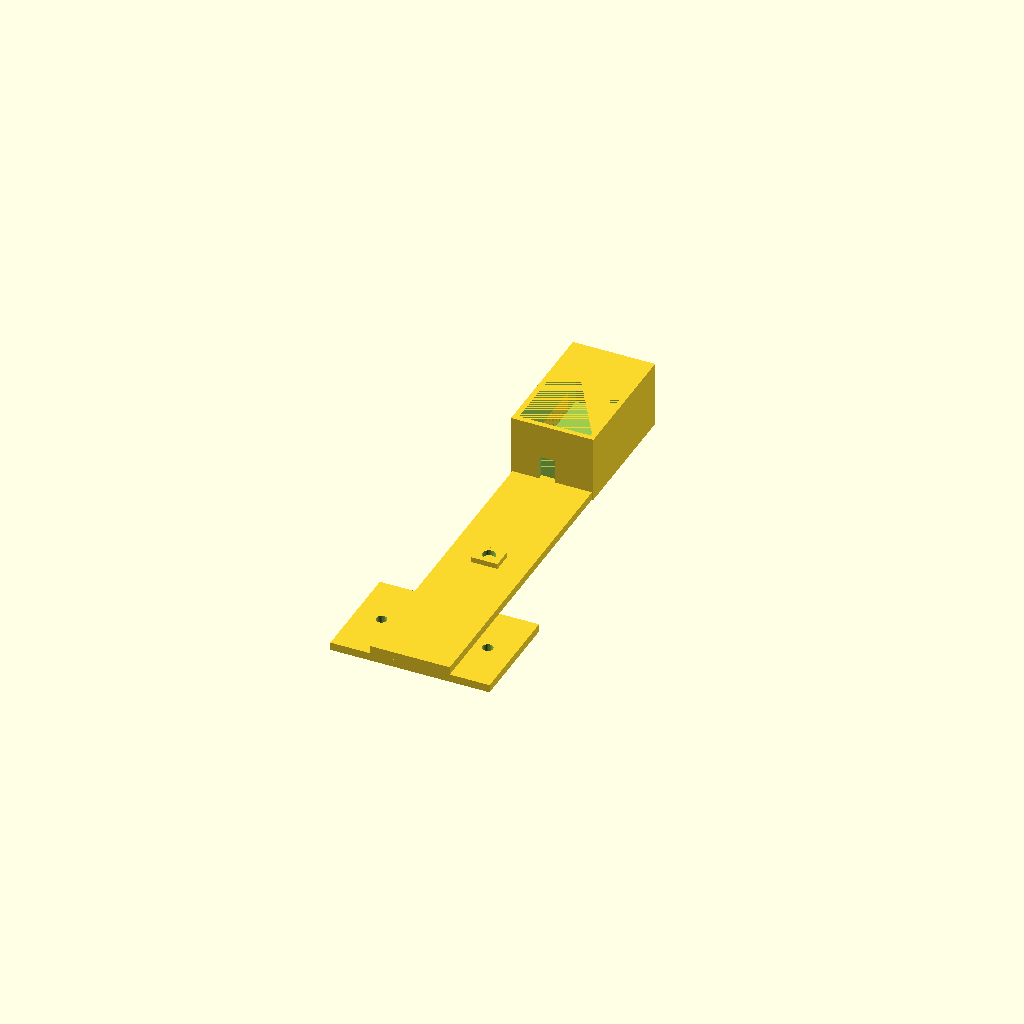
Cell 1: the model at its default parameters.
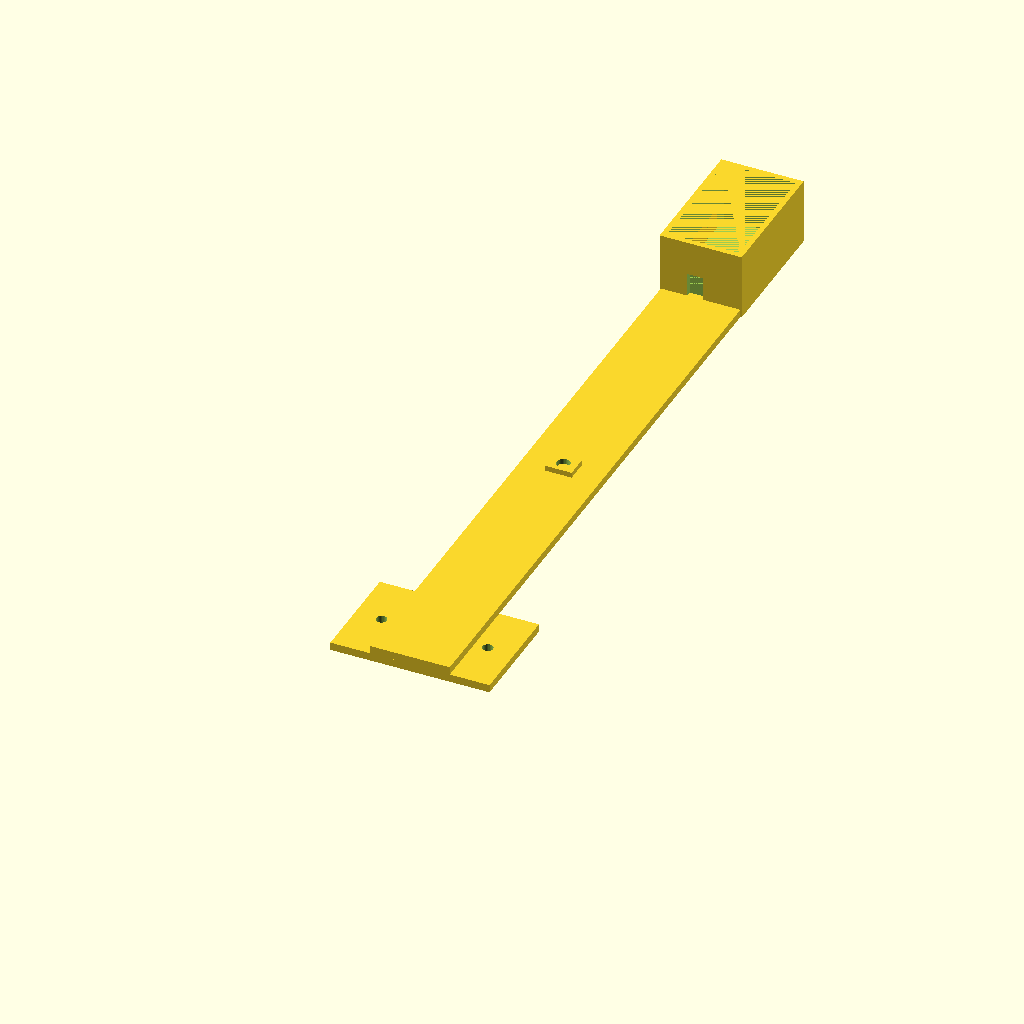
Cell 2: camera_distance = 240 (everything else at default).
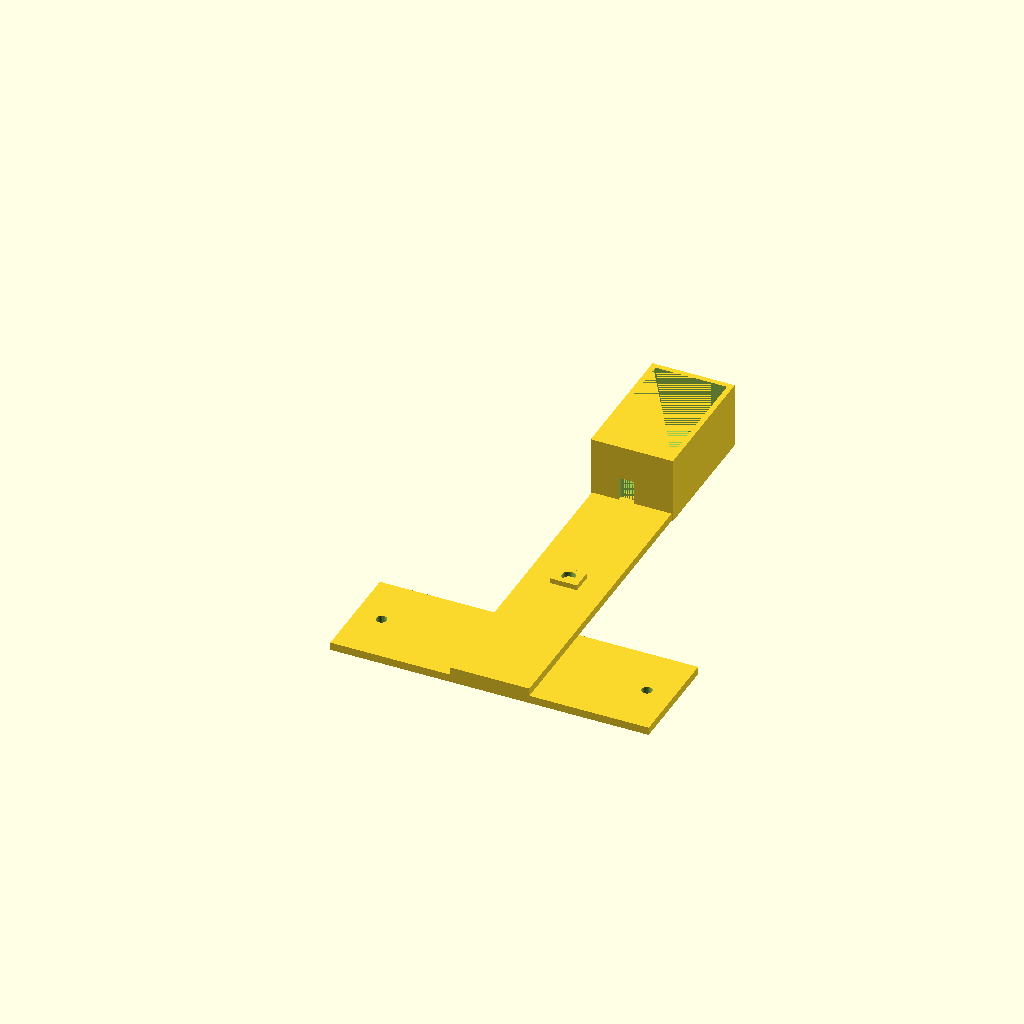
Cell 3: mounting_width = 120 (everything else at default).
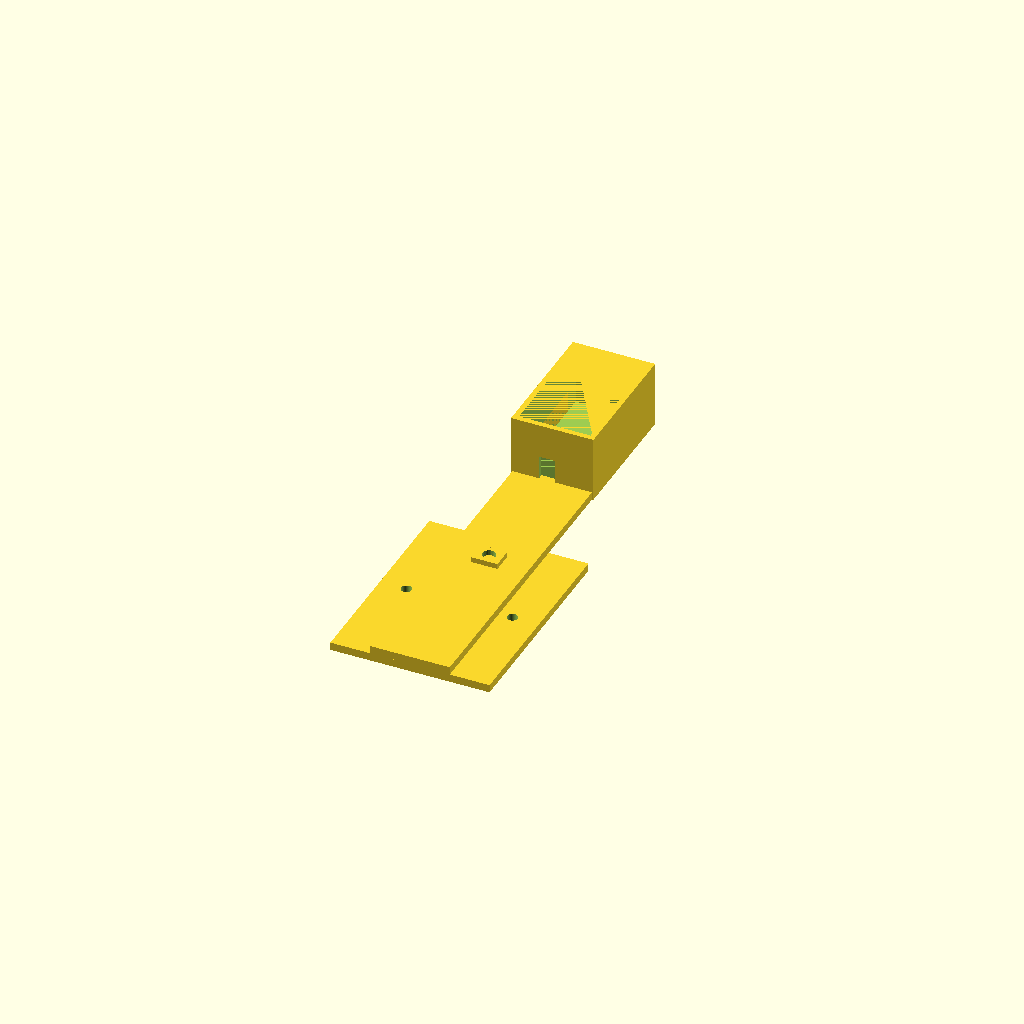
Cell 4: the same model with mounting_depth = 80.
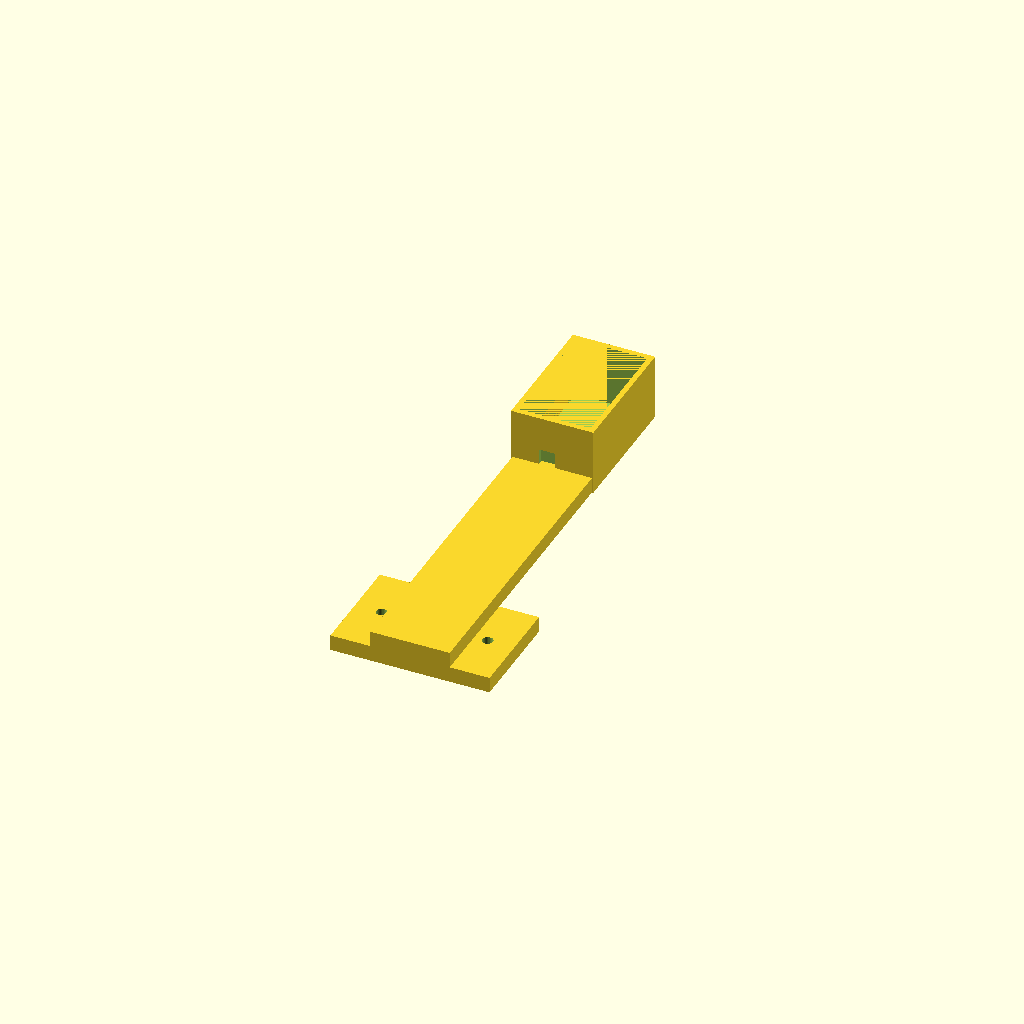
Cell 5: the same model with wall_thickness = 6.
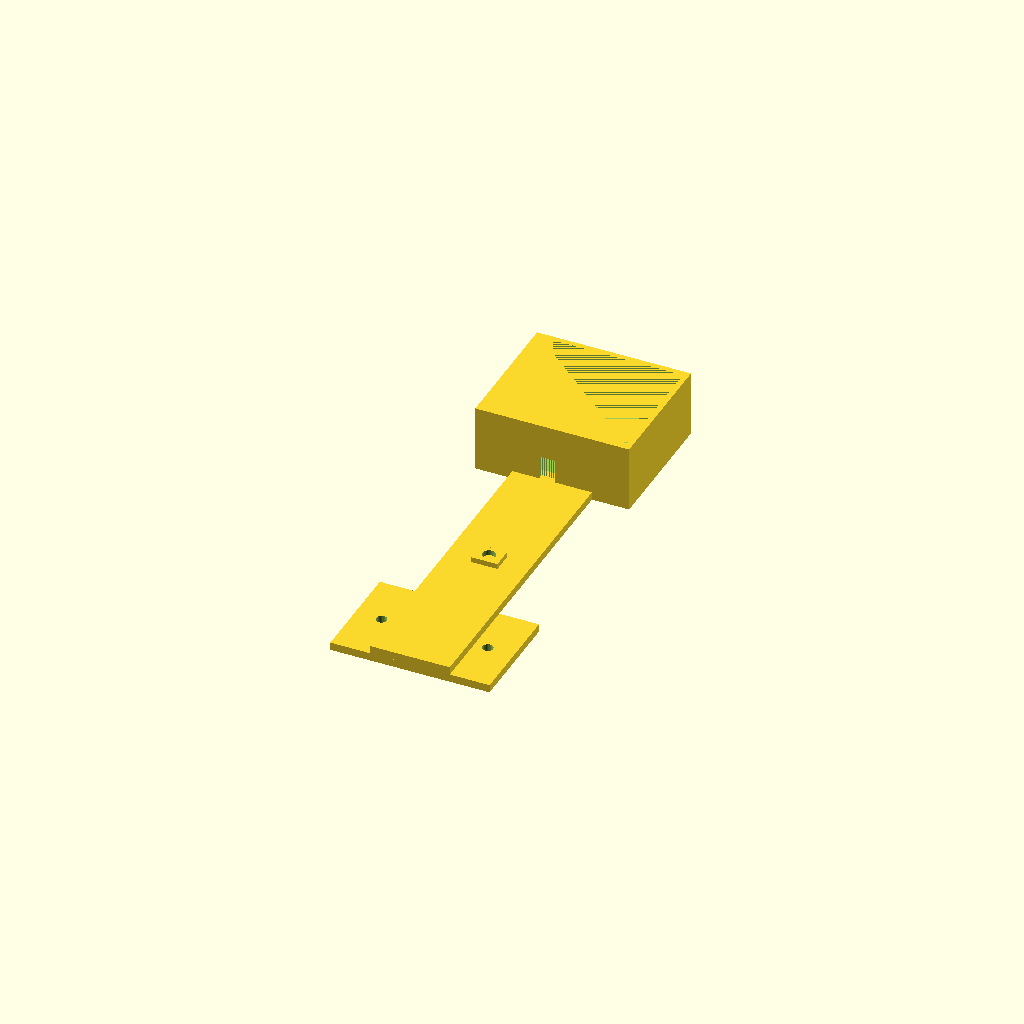
Cell 6: the same model with board_width = 54.
One fixed orthographic camera (rotation 55°, 0°, 25°; colour scheme Cornfield) for every cell.
The OpenSCAD source (3d-models/watermeter-mount.scad):
// ESP32-CAM Water Meter Mount
// Adjustable camera distance and angle for DIY water meter reader
// Part of Home Assistant Phase 3 project
//
// Usage:
// 1. Measure distance from wall to water meter (typical: 100-150mm)
// 2. Adjust camera_distance parameter below
// 3. Render (F6) → Export as STL (F7)
// 4. Slice and print (PLA, 20% infill, supports enabled)
//
// Print time: ~3 hours
// Material: ~30g PLA
// Supports: Yes (for camera holder overhang)

// ===== PARAMETERS - ADJUST THESE =====
camera_distance = 120;  // Distance from mounting surface to meter (mm)
                        // Measure your setup and adjust: typically 100-150mm
mounting_width = 60;    // Width of mounting base (mm)
mounting_depth = 40;    // Depth of mounting base (mm)
wall_thickness = 3;     // Wall thickness (mm) - don't change unless needed

// ESP32-CAM board dimensions (standard - don't change)
board_width = 27;       // Width of ESP32-CAM board
board_length = 40;      // Length of ESP32-CAM board
board_height = 1.6;     // PCB thickness

// LED ring parameters (optional - for low-light conditions)
led_ring_diameter = 44;     // For 12-LED ring (standard size)
led_ring_thickness = 2;     // Thickness of LED ring holder

// ===== MODULES =====

// Main mounting bracket
// This is the base that attaches to wall or meter box
module mounting_base() {
    difference() {
        // Base plate
        cube([mounting_width, mounting_depth, wall_thickness]);

        // Mounting holes (for screws - M4 size)
        // Left hole
        translate([10, mounting_depth/2, -1])
            cylinder(h=wall_thickness+2, r=2, $fn=30);
        // Right hole
        translate([mounting_width-10, mounting_depth/2, -1])
            cylinder(h=wall_thickness+2, r=2, $fn=30);
    }
}

// Camera arm (extends toward meter)
// This connects the base to the camera holder
module camera_arm() {
    translate([mounting_width/2 - 15, 0, wall_thickness]) {
        cube([30, camera_distance, wall_thickness]);
    }
}

// ESP32-CAM holder
// Holds the ESP32-CAM board securely
module camera_holder() {
    translate([mounting_width/2 - board_width/2 - 2, camera_distance - 5, wall_thickness]) {
        difference() {
            // Outer box
            cube([board_width + 4, board_length + 10, 25]);

            // Inner cavity for board
            translate([2, 2, 2])
                cube([board_width, board_length + 6, 23]);

            // Camera lens opening (centered on board)
            translate([board_width/2 + 2, board_length/2, -1])
                cylinder(h=4, r=6, $fn=40);

            // USB-C cable slot at bottom
            translate([board_width/2 - 3, -1, 2])
                cube([6, 3, 10]);
        }

        // Side grips to hold board in place
        // Left grip
        translate([1, 2, 2])
            cube([1, board_length, 8]);
        // Right grip
        translate([board_width + 2, 2, 2])
            cube([1, board_length, 8]);
    }
}

// LED ring holder (optional - uncomment in assembly if needed)
// Provides illumination for low-light conditions
module led_ring_holder() {
    translate([mounting_width/2, camera_distance, wall_thickness + 12]) {
        difference() {
            // Outer ring
            cylinder(h=led_ring_thickness, r=led_ring_diameter/2 + 2, $fn=60);
            // Inner cutout for LEDs
            translate([0, 0, -1])
                cylinder(h=led_ring_thickness + 2, r=led_ring_diameter/2, $fn=60);

            // Wire slot for LED power cable
            translate([-2, led_ring_diameter/2 - 5, -1])
                cube([4, 10, led_ring_thickness + 2]);
        }
    }
}

// Cable management clip
// Keeps USB-C power cable organized
module cable_clip() {
    translate([mounting_width/2 - 5, camera_distance/2, wall_thickness]) {
        difference() {
            cube([10, 8, 5]);
            // Cable channel (for USB-C cable)
            translate([5, 4, 2])
                rotate([0, 0, 0])
                    cylinder(h=4, r=2.5, $fn=30);
        }
    }
}

// ===== ASSEMBLY =====
// Main components (always included)
mounting_base();
camera_arm();
camera_holder();
cable_clip();

// Optional components (uncomment if needed)
// Uncomment the line below if using LED ring for illumination:
// led_ring_holder();

// ===== NOTES =====
//
// Mounting options:
// 1. Wall mount: Use M4 screws through mounting holes
// 2. Double-sided tape: For rental properties or non-permanent install
// 3. Custom clips: Modify mounting_base() to add clips for your meter box
//
// Print settings:
// - Layer height: 0.2mm
// - Infill: 20%
// - Supports: Yes (needed for camera holder overhang)
// - Material: PLA (sufficient for indoor use)
// - Print time: ~3 hours
// - Weight: ~30g
//
// Assembly:
// 1. Print this mount
// 2. Insert ESP32-CAM into camera holder (slides in from top)
// 3. Route USB-C cable through cable clip
// 4. Position mount so camera is 10-15cm from meter face
// 5. Ensure meter dials are centered in camera view
// 6. Secure mount to wall or meter box
// 7. Connect USB-C power
//
// Troubleshooting:
// - If board doesn't fit: Check board_width and board_length measurements
// - If mount is wobbly: Increase wall_thickness or add more mounting holes
// - If camera angle is wrong: Adjust camera_distance parameter
//
// Part of: Home Automation Phase 3 - DIY Water Meter Reader
// See: /docs/water-meter-setup.md for full setup instructions
Parameter table extracted from the source (name, type, default, range or options):
camera_distance: number, default 120
mounting_width: number, default 60
mounting_depth: number, default 40
wall_thickness: number, default 3
board_width: number, default 27
board_length: number, default 40
board_height: number, default 1.6
led_ring_diameter: number, default 44
led_ring_thickness: number, default 2
